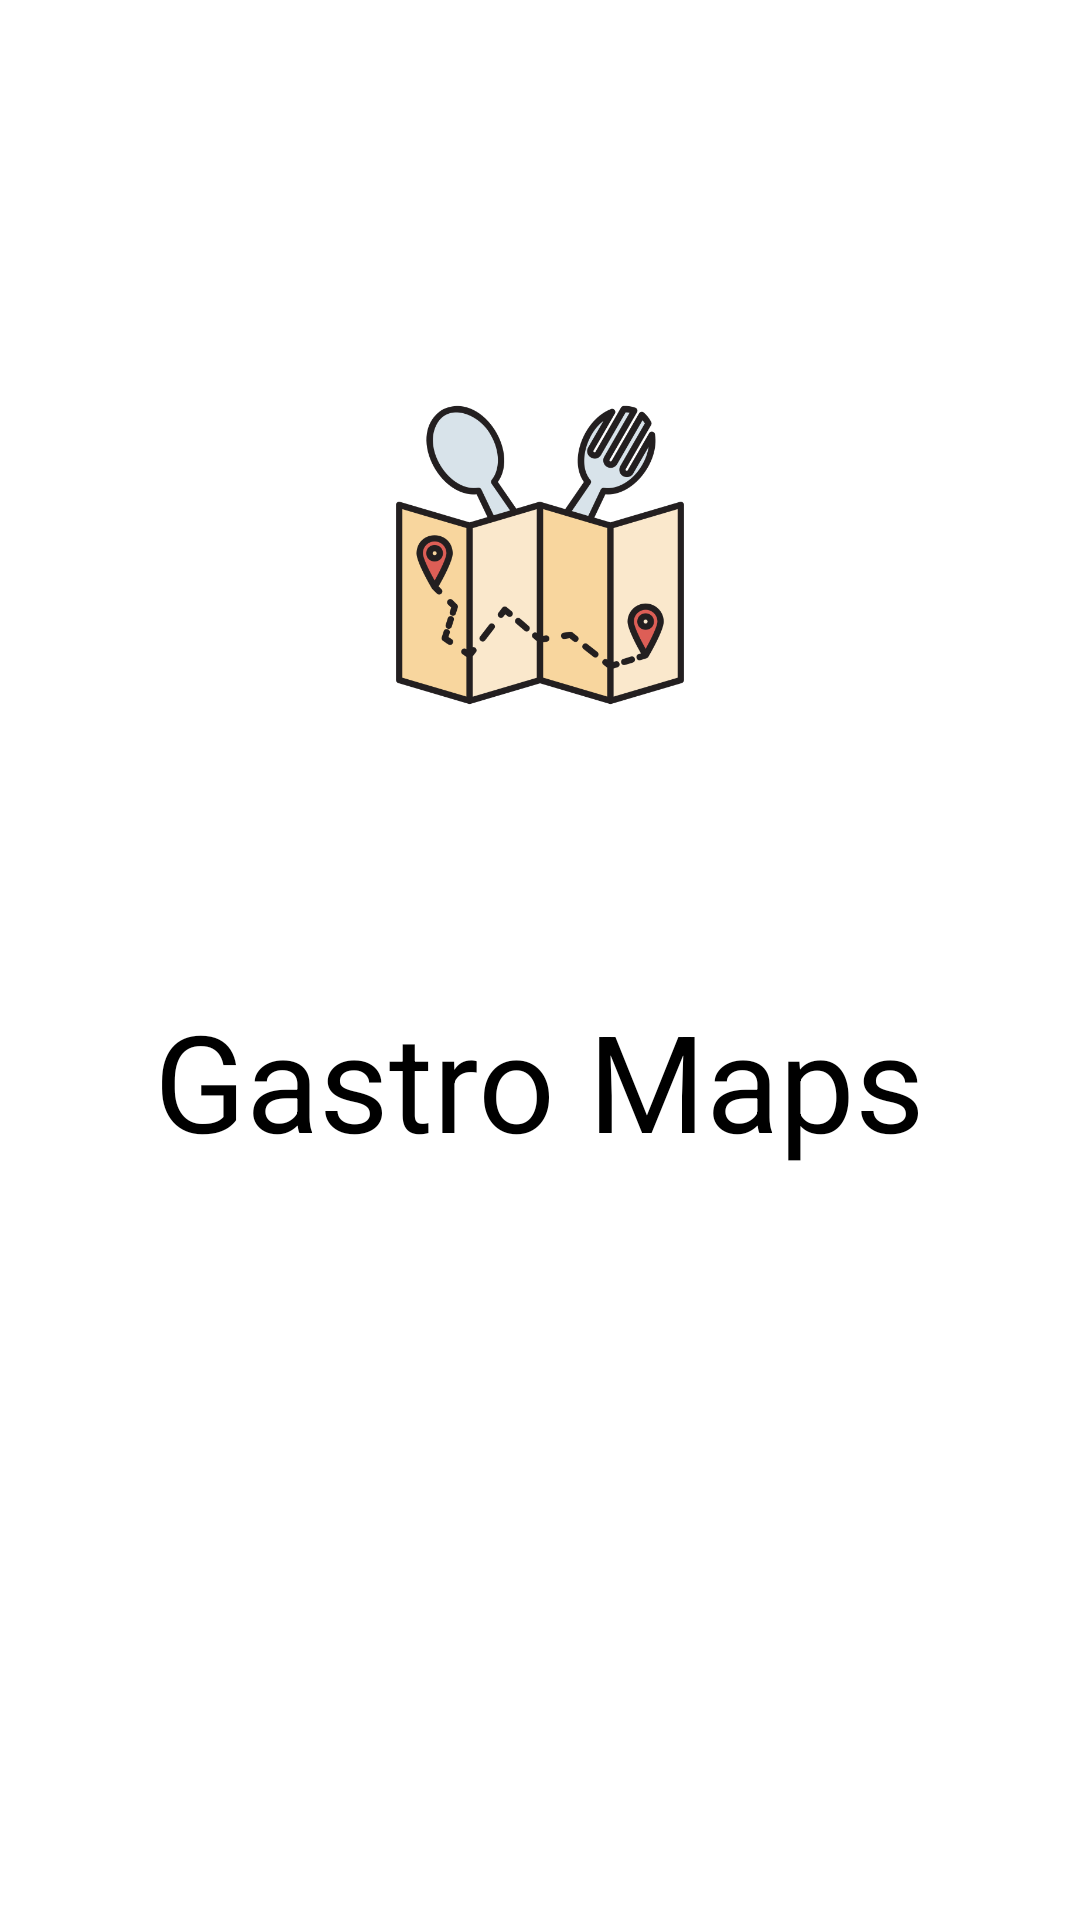

This screen was rendered from an Android layout file. Write that file and the resources it references.
<!-- AndroidManifest.xml: activity theme NoActionBarTheme -->
<!-- res/layout/activity_splash.xml -->
<?xml version="1.0" encoding="utf-8"?>
<LinearLayout xmlns:android="http://schemas.android.com/apk/res/android"
    xmlns:tools="http://schemas.android.com/tools"
    android:layout_width="match_parent"
    android:layout_height="match_parent"
    android:background="@color/white_color"
    android:orientation="vertical"
    tools:context=".activity.SplashActivity">

    <ImageView
        android:id="@+id/travel_app_logo"
        android:layout_width="wrap_content"
        android:layout_height="170sp"
        android:layout_marginTop="100sp"
        android:contentDescription="@string/todo"
        android:padding="130sp"
        android:scaleType="centerCrop"
        android:src="@drawable/logo" />

    <TextView
        android:id="@+id/textView01"
        android:layout_width="wrap_content"
        android:layout_height="wrap_content"
        android:layout_gravity="center"
        android:layout_marginTop="20sp"
        android:padding="40sp"
        android:text="@string/textView01"
        android:textColor="@color/black"
        android:textSize="@dimen/splash_screen_title_text_size" />

</LinearLayout>
<!-- resources referenced by this layout -->
<resources>
  <color name="black">#000000</color>
  <color name="white_color">#FFFFFF</color>
  <dimen name="splash_screen_title_text_size">45sp</dimen>
  <!-- drawable logo: png bitmap (drawable, 47504 bytes) -->
  <string name="textView01">Gastro Maps</string>
  <string name="todo">TODO</string>
  <style name="NoActionBarTheme" parent="Theme.MaterialComponents.Light.NoActionBar">
          <item name="colorPrimary">@color/colorPrimary</item>
          <item name="colorPrimaryDark">@color/colorPrimaryDark</item>
          <item name="colorAccent">@color/colorAccent</item>
          <item name="android:statusBarColor">@color/colorPrimaryDark</item>
      </style>
  <color name="colorPrimary">#4b86b4</color>
  <color name="colorPrimaryDark">#2a4d69</color>
  <color name="colorAccent">#adcbe3</color>
</resources>
